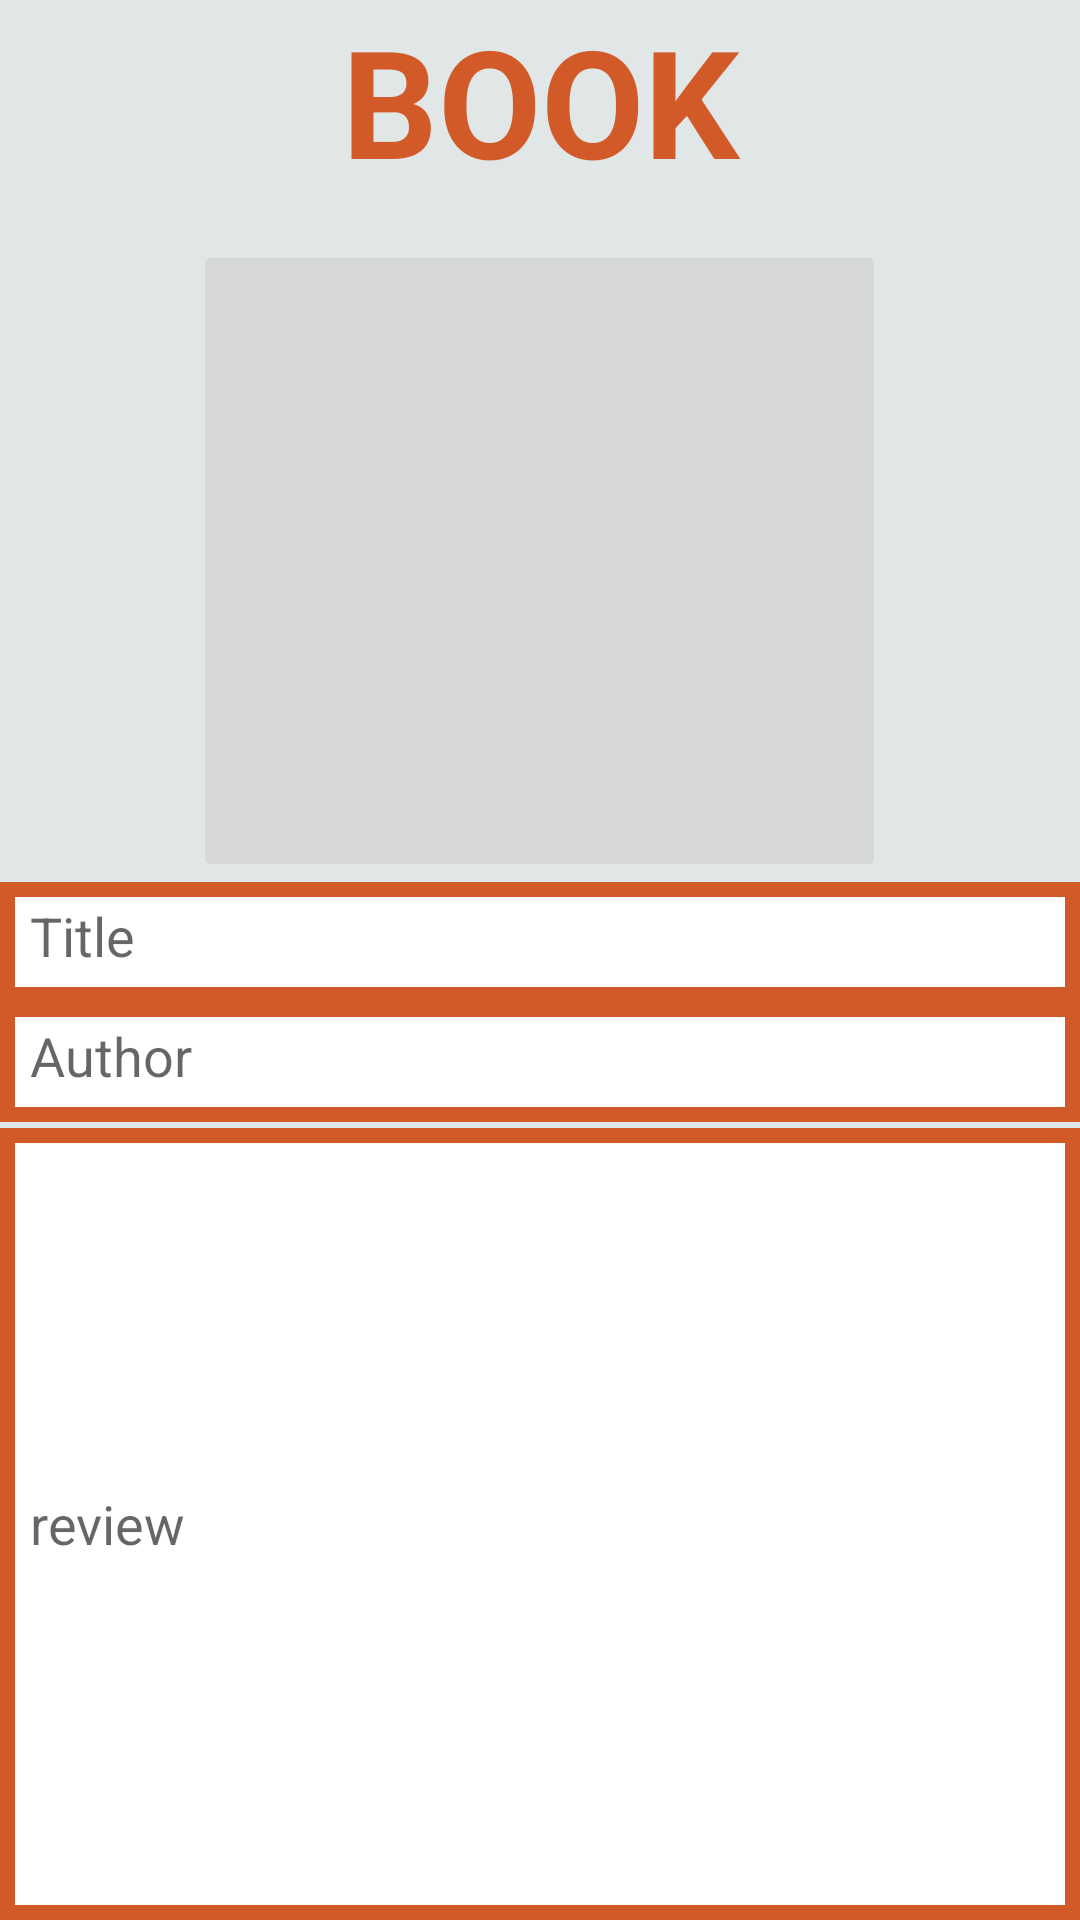

Reconstruct the res/layout file that produces this screen, plus the resources it refers to.
<!-- AndroidManifest.xml: application theme Theme.Cstorage -->
<!-- res/layout/book_add.xml -->
<?xml version="1.0" encoding="utf-8"?>
<RelativeLayout xmlns:android="http://schemas.android.com/apk/res/android"
    xmlns:app="http://schemas.android.com/apk/res-auto"
    android:layout_width="match_parent"
    android:layout_height="match_parent"
    android:background="@color/book_grey">

    <TextView
        android:id="@+id/textView4"
        android:layout_width="170dp"
        android:layout_height="80dp"
        android:layout_alignParentTop="true"
        android:layout_centerHorizontal="true"
        android:text="BOOK"
        android:textAlignment="center"
        android:textColor="@color/book"
        android:textSize="50dp"
        android:textStyle="bold" />

    <ImageButton
        android:id="@+id/btn_addb_img"
        android:layout_width="231dp"
        android:layout_height="214dp"
        android:layout_below="@id/textView4"
        android:layout_centerHorizontal="true"
        android:scaleType="fitXY"
        app:srcCompat="@drawable/book" />

    <EditText
        android:id="@+id/book_add_title"
        android:layout_width="360dp"
        android:layout_height="40dp"
        android:layout_below="@id/btn_addb_img"
        android:layout_centerHorizontal="true"
        android:background="@drawable/border_book"
        android:hint="Title"
        android:padding="10dp" />

    <EditText
        android:id="@+id/book_add_author"
        android:layout_width="360dp"
        android:layout_height="40dp"
        android:layout_below="@id/book_add_title"
        android:layout_centerHorizontal="true"
        android:background="@drawable/border_book"
        android:hint="Author"
        android:padding="10dp" />

    <EditText
        android:id="@+id/book_add_review"
        android:layout_width="360dp"
        android:layout_height="300dp"
        android:layout_below="@id/book_add_author"
        android:layout_centerHorizontal="true"
        android:layout_marginTop="2dp"
        android:background="@drawable/border_book"
        android:hint="review"
        android:padding="10dp" />


    <RelativeLayout
        android:layout_width="200dp"
        android:layout_height="35dp"
        android:layout_below="@id/book_add_review"
        android:layout_centerHorizontal="true"
        android:background="@color/loading_bg">

        <androidx.appcompat.widget.AppCompatButton
            android:id="@+id/btn_addb_cancle"
            android:layout_width="100dp"
            android:layout_height="wrap_content"
            android:layout_gravity="right"
            android:layout_weight="1"
            android:background="@drawable/shape_button_book"
            android:padding="5dp"
            android:text="CANCLE"
            android:textColor="@color/book"
            android:textSize="10dp"
            android:textStyle="bold" />

        <androidx.appcompat.widget.AppCompatButton
            android:id="@+id/btn_addb_save"
            android:layout_width="match_parent"
            android:layout_height="wrap_content"
            android:layout_gravity="right"
            android:layout_toRightOf="@id/btn_addb_cancle"
            android:layout_weight="1"
            android:background="@drawable/shape_button_book"
            android:padding="5dp"
            android:text="SAVE"
            android:textSize="20dp"
            android:textColor="@color/book"
            android:textStyle="bold" />

    </RelativeLayout>
</RelativeLayout>
<!-- resources referenced by this layout -->
<resources>
  <color name="book">#D25A28</color>
  <color name="book_grey">#E1E6E6</color>
  <color name="loading_bg">#D7D2C3</color>
  <!-- drawable border_book (drawable) -->
  <?xml version="1.0" encoding="utf-8"?>
  <layer-list xmlns:android="http://schemas.android.com/apk/res/android">
      <item>
          <shape android:shape="rectangle">
              <stroke android:width="5dp" android:color="#D25A28"/>
              <solid android:color="#FFFFFFFF"/>
          </shape>
  
      </item>
  
  </layer-list>
  <!-- drawable shape_button_book (drawable) -->
  <?xml version="1.0" encoding="utf-8"?>
  <shape xmlns:android="http://schemas.android.com/apk/res/android"
      android:shape="rectangle">
      <corners android:radius="5dp"/>
      <solid
          android:color="@color/book_grey"/>
      <stroke
          android:color="@color/book"
          android:width="5dp"/>
  
  </shape>
  <style name="Theme.Cstorage" parent="Theme.MaterialComponents.DayNight.NoActionBar">
  
          
          <item name="colorPrimary">@color/purple_500</item>
          <item name="colorPrimaryVariant">@color/purple_700</item>
          <item name="colorOnPrimary">@color/white</item>
          
          <item name="colorSecondary">@color/teal_200</item>
          <item name="colorSecondaryVariant">@color/teal_700</item>
          <item name="colorOnSecondary">@color/black</item>
          
          <item name="android:statusBarColor" tools:targetApi="l">?attr/colorPrimaryVariant</item>
          
      </style>
  <color name="purple_500">#FF6200EE</color>
  <color name="purple_700">#FF3700B3</color>
  <color name="white">#FFFFFFFF</color>
  <color name="teal_200">#FF03DAC5</color>
  <color name="teal_700">#FF018786</color>
  <color name="black">#FF000000</color>
</resources>
